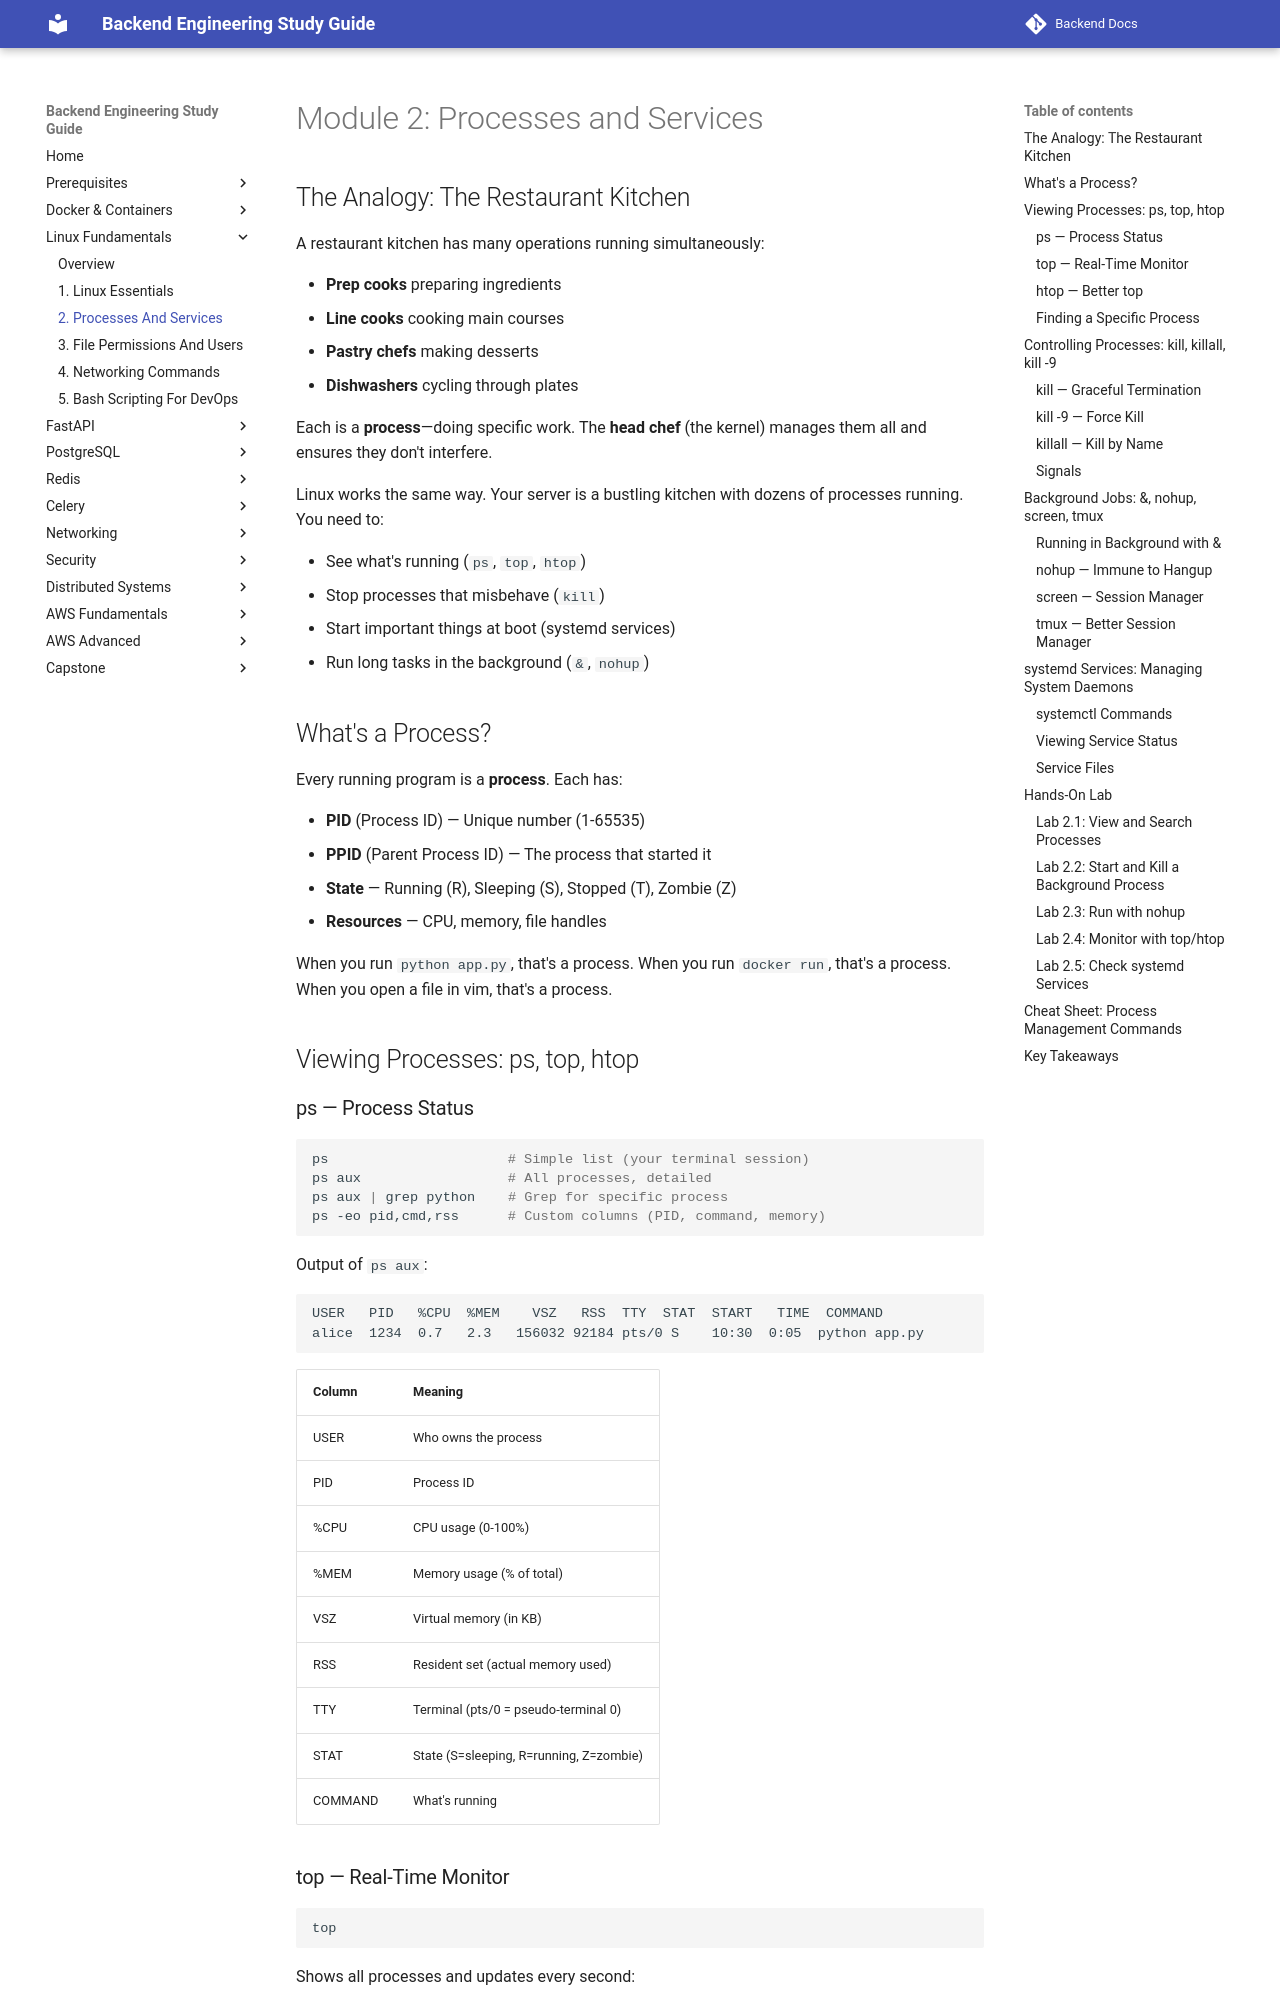

repository: aabdelmotalib/Backend-Docs · page: linux/02-processes-and-services.html · generator: mkdocs

# Module 2: Processes and Services

## The Analogy: The Restaurant Kitchen

A restaurant kitchen has many operations running simultaneously:

- **Prep cooks** preparing ingredients
- **Line cooks** cooking main courses
- **Pastry chefs** making desserts
- **Dishwashers** cycling through plates

Each is a **process**—doing specific work. The **head chef** (the kernel) manages them all and ensures they don't interfere.

Linux works the same way. Your server is a bustling kitchen with dozens of processes running. You need to:

- See what's running (`ps`, `top`, `htop`)
- Stop processes that misbehave (`kill`)
- Start important things at boot (systemd services)
- Run long tasks in the background (`&`, `nohup`)

## What's a Process?

Every running program is a **process**. Each has:

- **PID** (Process ID) — Unique number (1-65535)
- **PPID** (Parent Process ID) — The process that started it
- **State** — Running (R), Sleeping (S), Stopped (T), Zombie (Z)
- **Resources** — CPU, memory, file handles

When you run `python app.py`, that's a process. When you run `docker run`, that's a process. When you open a file in vim, that's a process.

## Viewing Processes: ps, top, htop

### ps — Process Status

```bash
ps                      # Simple list (your terminal session)
ps aux                  # All processes, detailed
ps aux | grep python    # Grep for specific process
ps -eo pid,cmd,rss      # Custom columns (PID, command, memory)
```

Output of `ps aux`:

```
USER   PID   %CPU  %MEM    VSZ   RSS  TTY  STAT  START   TIME  COMMAND
alice  1234  0.7   2.3   156032 92184 pts/0 S    10:30  0:05  python app.py
```

| Column | Meaning |
|--------|---------|
| USER | Who owns the process |
| PID | Process ID |
| %CPU | CPU usage (0-100%) |
| %MEM | Memory usage (% of total) |
| VSZ | Virtual memory (in KB) |
| RSS | Resident set (actual memory used) |
| TTY | Terminal (pts/0 = pseudo-terminal 0) |
| STAT | State (S=sleeping, R=running, Z=zombie) |
| COMMAND | What's running |
